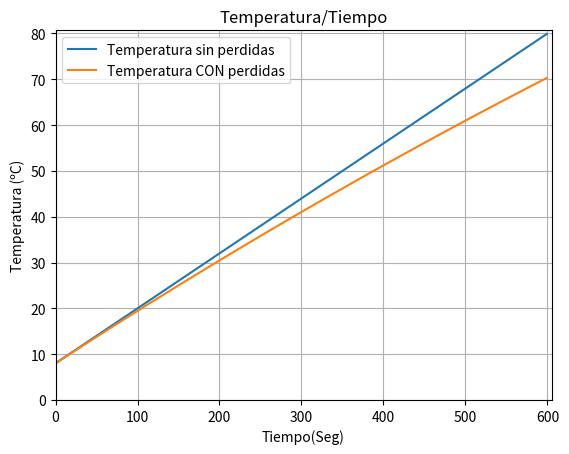

Reproduce this figure in Python.
import matplotlib.pyplot as plt
import numpy as np
import os


# os.environ["XDG_SESSION_TYPE"] = "wayland"
# os.environ["QT_QPA_PLATFORM"] = "wayland"


temp_i = 8
temp_f = 80
delta_temp_total = temp_f - temp_i
delta_temp_1s = 0.12
tiempo_trabajo_incial = 0
tiempo_trabajo_final = 600 #600
calor_perdido = 1.997
tick_tiempo = 1
potencia = 602.7845

x = np.arange(tiempo_trabajo_incial,tiempo_trabajo_final, tick_tiempo)
y = temp_i + delta_temp_1s*x
print(x)
print(y)
plt.plot(x,y, label='Temperatura sin perdidas')
plt.grid(True)
plt.xlabel('Tiempo(Seg)')
plt.ylabel('Temperatura (ºC)')
plt.title('Temperatura/Tiempo')

plt.xlim([0, max(x)+max(x)*0.01])
plt.ylim([0, max(y)+max(y)*0.01])
# no 10002 si no 602.7845
y1 = np.empty(0, dtype=float)
y1 = np.append(y1, 8.0)
for index in range(1, len(x)):
     y1  = np.append(y1, y1[index-1] + ((potencia - calor_perdido*y1[index-1])/(1.2*4186)))
     # print(y1[index])

plt.plot(x,y1, label='Temperatura CON perdidas', marker='')
plt.legend()
plt.show()